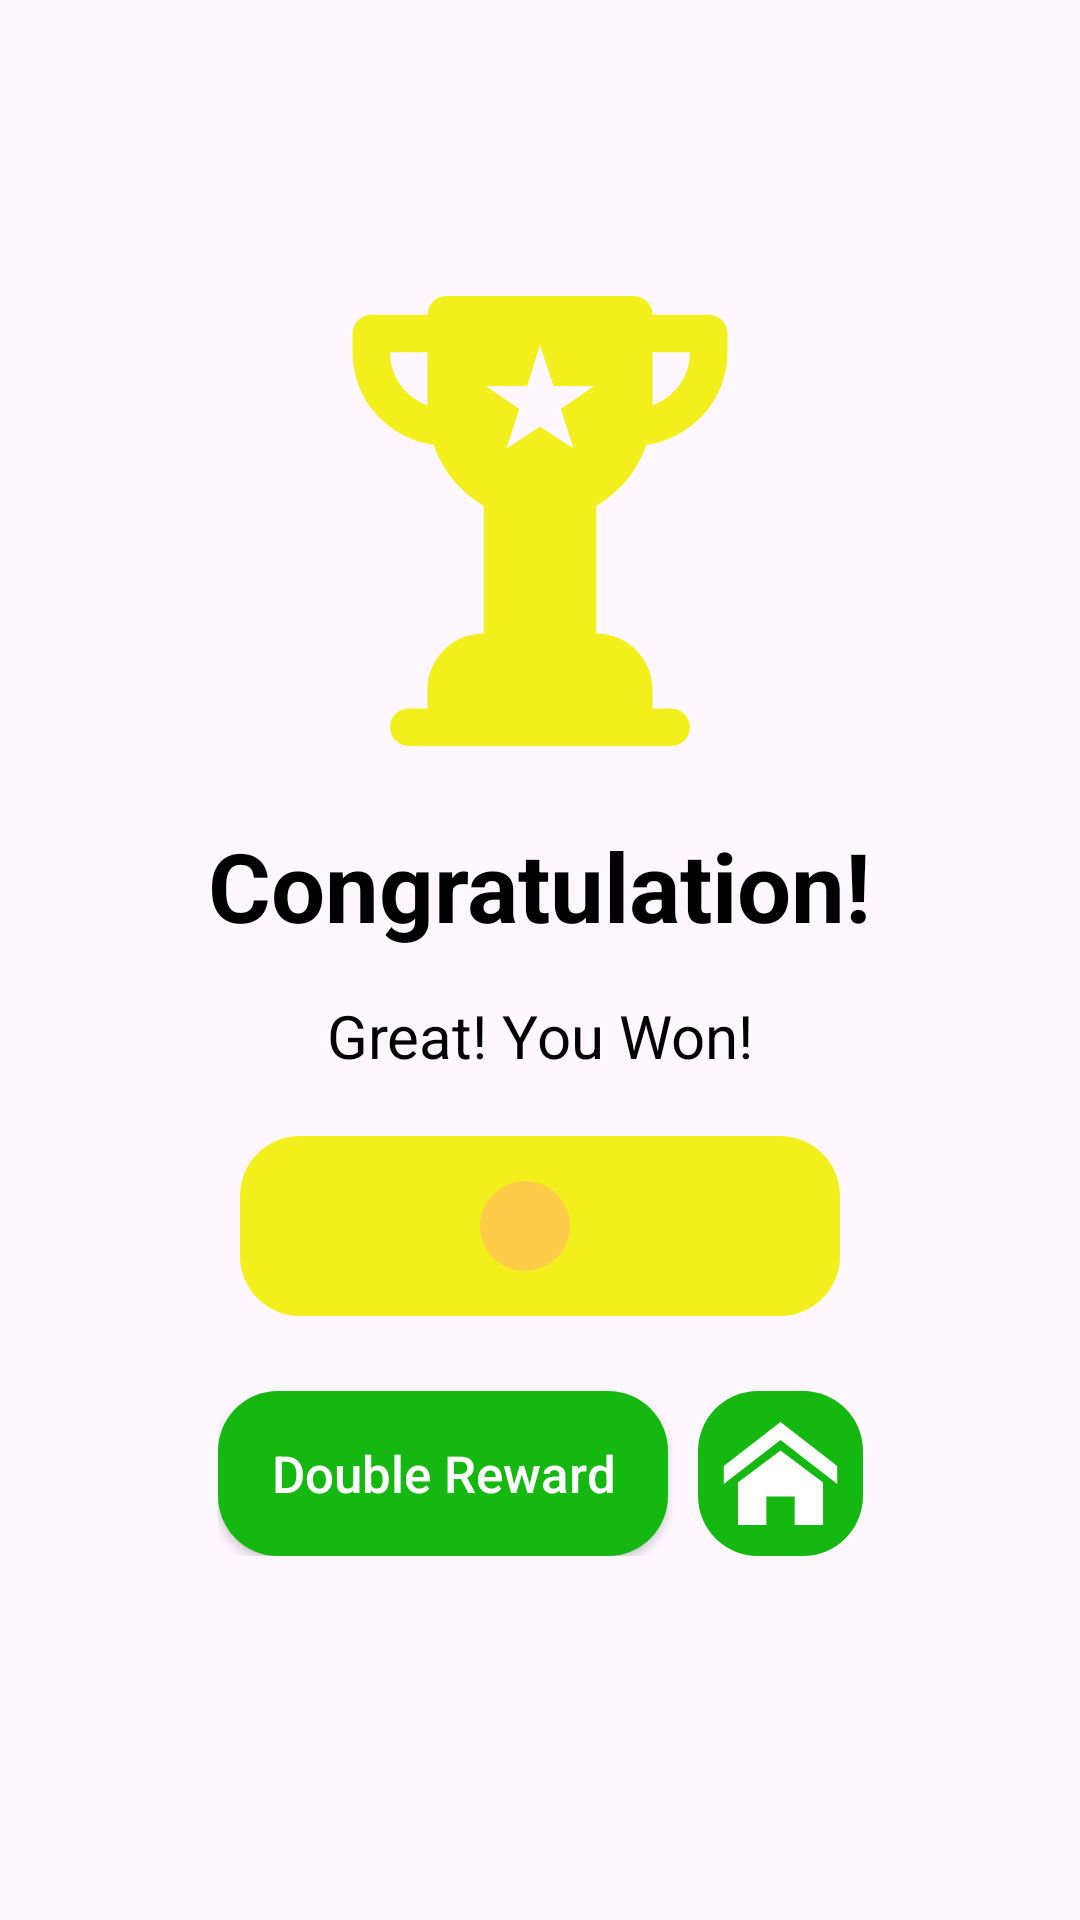

Reconstruct the res/layout file that produces this screen, plus the resources it refers to.
<!-- AndroidManifest.xml: application theme Theme.Pairs -->
<!-- res/layout/fragment_end_game.xml -->
<?xml version="1.0" encoding="utf-8"?>
<androidx.constraintlayout.widget.ConstraintLayout xmlns:android="http://schemas.android.com/apk/res/android"
    xmlns:tools="http://schemas.android.com/tools"
    android:layout_width="match_parent"
    android:layout_height="match_parent"
    xmlns:app="http://schemas.android.com/apk/res-auto"
    tools:context=".view.EndGame">

    <androidx.appcompat.widget.AppCompatImageView
        android:id="@+id/img_cup"
        android:layout_width="150dp"
        android:layout_height="150dp"
        android:src="@drawable/cup"
        app:layout_constraintStart_toStartOf="parent"
        app:layout_constraintEnd_toEndOf="parent"
        app:layout_constraintBottom_toTopOf="@id/tv_congratulation"
        android:layout_marginBottom="25dp" />

    <androidx.appcompat.widget.AppCompatTextView
        android:id="@+id/tv_congratulation"
        android:layout_width="wrap_content"
        android:layout_height="wrap_content"
        android:text="@string/congratulation"
        android:textSize="32sp"
        android:textStyle="bold"
        android:textColor="@color/black"
        app:layout_constraintStart_toStartOf="parent"
        app:layout_constraintEnd_toEndOf="parent"
        app:layout_constraintTop_toTopOf="parent"
        app:layout_constraintBottom_toBottomOf="parent"
        android:layout_marginBottom="50dp"/>

    <androidx.appcompat.widget.AppCompatTextView
        android:id="@+id/tv_winner"
        android:layout_width="wrap_content"
        android:layout_height="wrap_content"
        android:text="@string/you_won"
        android:textColor="@color/black"
        android:textSize="20sp"
        app:layout_constraintStart_toStartOf="parent"
        app:layout_constraintEnd_toEndOf="parent"
        app:layout_constraintTop_toBottomOf="@id/tv_congratulation"
        android:layout_marginTop="15dp" />

    <LinearLayout
        android:id="@+id/box_reward"
        android:layout_width="200dp"
        android:layout_height="60dp"
        app:layout_constraintStart_toStartOf="parent"
        app:layout_constraintEnd_toEndOf="parent"
        app:layout_constraintTop_toBottomOf="@id/tv_winner"
        android:background="@drawable/shape_for_logo"
        android:orientation="horizontal"
        android:gravity="center"
        android:layout_marginTop="20dp">

        <androidx.appcompat.widget.AppCompatImageView
            android:id="@+id/img_coins"
            android:layout_width="wrap_content"
            android:layout_height="wrap_content"
            android:src="@drawable/coin"
            android:layout_marginEnd="10dp"/>

        <androidx.appcompat.widget.AppCompatTextView
            android:id="@+id/tv_coins"
            android:layout_width="wrap_content"
            android:layout_height="wrap_content"
            tools:text="100"
            android:textStyle="bold"
            android:textColor="@color/black"
            android:textSize="17sp" />

    </LinearLayout>

    <LinearLayout
        android:id="@+id/box_btns"
        android:layout_width="wrap_content"
        android:layout_height="wrap_content"
        android:orientation="horizontal"
        android:gravity="center"
        app:layout_constraintStart_toStartOf="parent"
        app:layout_constraintEnd_toEndOf="parent"
        app:layout_constraintTop_toBottomOf="@id/box_reward"
        android:layout_marginTop="25dp">

        <androidx.appcompat.widget.AppCompatButton
            android:id="@+id/btn_double_reward"
            android:layout_width="150dp"
            android:layout_height="55dp"
            android:text="@string/double_reward"
            android:textAllCaps="false"
            android:textColor="@color/white"
            android:textSize="17sp"
            android:background="@drawable/shape_for_button"
            android:layout_marginEnd="10dp"/>

        <androidx.appcompat.widget.AppCompatImageButton
            android:id="@+id/btn_home"
            android:layout_width="55dp"
            android:layout_height="55dp"
            android:background="@drawable/shape_for_button"
            android:scaleType="centerCrop"
            android:src="@drawable/home"
            tools:ignore="SpeakableTextPresentCheck" />

    </LinearLayout>

</androidx.constraintlayout.widget.ConstraintLayout>
<!-- resources referenced by this layout -->
<resources>
  <color name="black">#FF000000</color>
  <color name="white">#FFFFFFFF</color>
  <!-- drawable coin (drawable) -->
  <?xml version="1.0" encoding="utf-8"?>
  <shape
      xmlns:android="http://schemas.android.com/apk/res/android"
      android:shape="oval">
  
      <solid
          android:color="#FFCC49"/>
  
      <size
          android:width="30dp"
          android:height="30dp"/>
  </shape>
  <!-- drawable cup (drawable) -->
  <vector xmlns:android="http://schemas.android.com/apk/res/android"
      android:width="800dp"
      android:height="800dp"
      android:viewportWidth="491.52"
      android:viewportHeight="491.52">
    <path
        android:pathData="M430.08,20.48h-61.44C368.64,9.18 359.48,0 348.16,0h-204.8c-11.32,0 -20.48,9.18 -20.48,20.48H61.44c-11.32,0 -20.48,9.18 -20.48,20.48v20.48c0,51.73 38.69,94.19 88.58,101.01c9.67,28.28 29.31,51.92 54.78,66.7V368.64h-0.08c-33.83,0 -61.36,27.55 -61.36,61.36v20.56H102.4c-11.32,0 -20.48,9.18 -20.48,20.48c0,11.32 9.15,20.48 20.48,20.48h40.96h204.8h40.96c11.32,0 20.48,-9.15 20.48,-20.48c0,-11.31 -9.15,-20.48 -20.48,-20.48h-20.48v-20.56c0,-33.81 -27.52,-61.36 -61.36,-61.36H307.2V229.15c25.48,-14.79 45.12,-38.42 54.78,-66.7c49.89,-6.82 88.58,-49.28 88.58,-101.01V40.96C450.56,29.66 441.4,20.48 430.08,20.48zM122.88,119.38C99.04,110.92 81.92,88.15 81.92,61.44h40.96V119.38zM282.42,166.63l-36.66,-23.86l-36.66,23.86l13.99,-43.11l-36.66,-25.25h45.32L245.76,53.76l14.83,44.5h44.5l-36.66,25.25L282.42,166.63zM368.64,119.38V61.44h40.96C409.6,88.15 392.48,110.92 368.64,119.38z"
        android:fillColor="@color/yellow"/>
  </vector>
  <!-- drawable home (drawable) -->
  <vector xmlns:android="http://schemas.android.com/apk/res/android"
      android:width="800dp"
      android:height="800dp"
      android:viewportWidth="32"
      android:viewportHeight="32">
    <path
        android:pathData="M27,18.039L16,9.501 5,18.039L5,14.56l11,-8.54 11,8.538v3.481zM24.25,17.729v8.251h-5.5v-5.5h-5.5v5.5h-5.5v-8.25L16,11.543l8.25,6.186z"
        android:fillColor="@color/white"/>
  </vector>
  <!-- drawable shape_for_button (drawable) -->
  <?xml version="1.0" encoding="utf-8"?>
  <shape
      xmlns:android="http://schemas.android.com/apk/res/android"
      android:shape="rectangle">
  
  
      <solid
          android:color="#15B810" />
  
      <corners
          android:radius="20dp" />
  
      <size
          android:width="50dp"
          android:height="50dp"/>
  </shape>
  <!-- drawable shape_for_logo (drawable) -->
  <?xml version="1.0" encoding="utf-8"?>
  <shape
      xmlns:android="http://schemas.android.com/apk/res/android"
      android:shape="rectangle">
  
  
      <solid
          android:color="#F3EF1C" />
  
      <corners
          android:radius="20dp" />
  
      <size
          android:width="50dp"
          android:height="50dp"/>
  </shape>
  <string name="congratulation">Congratulation!</string>
  <string name="double_reward">Double Reward</string>
  <string name="you_won">Great! You Won!</string>
  <style name="Theme.Pairs" parent="Base.Theme.Pairs" />
  <color name="yellow">#F3EF1C</color>
  <style name="Base.Theme.Pairs" parent="Theme.Material3.DayNight.NoActionBar">
          
          <item name="colorPrimary">@color/yellow</item>
      </style>
</resources>
